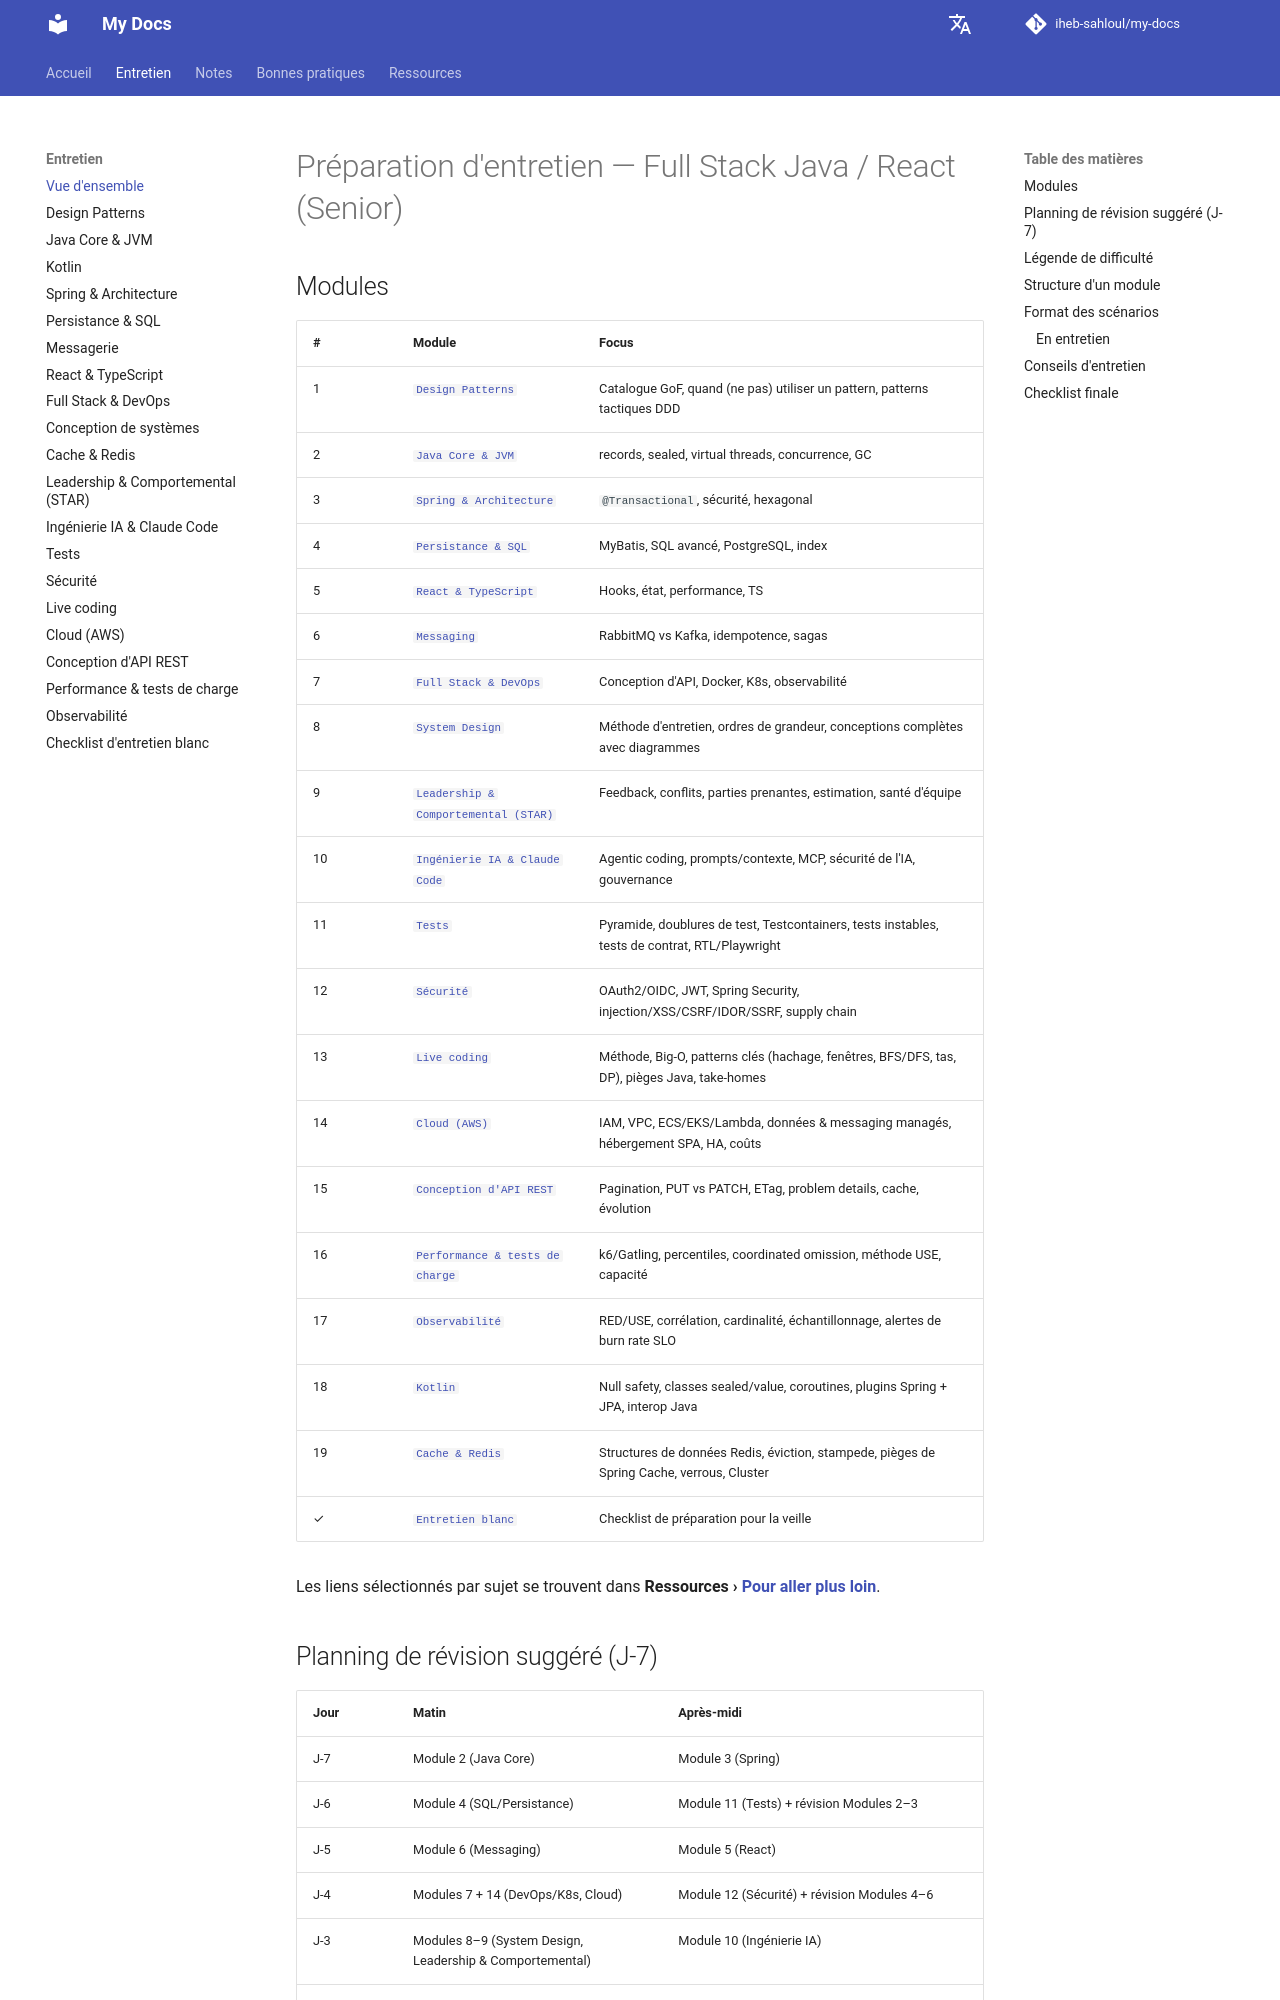

repository: iheb-sahloul/my-docs · page: fr/interviews/index.html · generator: mkdocs

# Préparation d'entretien — Full Stack Java / React (Senior)

## Modules

| # | Module                                                         | Focus                                                                 |
|---|----------------------------------------------------------------|-----------------------------------------------------------------------|
| 1 | [`Design Patterns`](design-patterns.md)                     | Catalogue GoF, quand (ne pas) utiliser un pattern, patterns tactiques DDD |
| 2 | [`Java Core & JVM`](java-core-jvm.md)                       | records, sealed, virtual threads, concurrence, GC                     |
| 3 | [`Spring & Architecture`](spring-architecture.md)           | `@Transactional`, sécurité, hexagonal                                 |
| 4 | [`Persistance & SQL`](persistence-sql-postgres.md)          | MyBatis, SQL avancé, PostgreSQL, index                                |
| 5 | [`React & TypeScript`](react-typescript.md)                 | Hooks, état, performance, TS                                          |
| 6 | [`Messaging`](messaging-rabbitmq-kafka.md)                  | RabbitMQ vs Kafka, idempotence, sagas                                 |
| 7 | [`Full Stack & DevOps`](fullstack-devops-k8s.md)            | Conception d'API, Docker, K8s, observabilité                          |
| 8 | [`System Design`](system-design.md)                       | Méthode d'entretien, ordres de grandeur, conceptions complètes avec diagrammes |
| 9 | [`Leadership & Comportemental (STAR)`](leadership-behavioral.md) | Feedback, conflits, parties prenantes, estimation, santé d'équipe     |
| 10 | [`Ingénierie IA & Claude Code`](claude-code.md)        | Agentic coding, prompts/contexte, MCP, sécurité de l'IA, gouvernance  |
| 11 | [`Tests`](testing.md) | Pyramide, doublures de test, Testcontainers, tests instables, tests de contrat, RTL/Playwright |
| 12 | [`Sécurité`](security.md) | OAuth2/OIDC, JWT, Spring Security, injection/XSS/CSRF/IDOR/SSRF, supply chain |
| 13 | [`Live coding`](coding.md) | Méthode, Big-O, patterns clés (hachage, fenêtres, BFS/DFS, tas, DP), pièges Java, take-homes |
| 14 | [`Cloud (AWS)`](cloud-aws.md) | IAM, VPC, ECS/EKS/Lambda, données & messaging managés, hébergement SPA, HA, coûts |
| 15 | [`Conception d'API REST`](rest-api.md) | Pagination, PUT vs PATCH, ETag, problem details, cache, évolution |
| 16 | [`Performance & tests de charge`](performance-load-testing.md) | k6/Gatling, percentiles, coordinated omission, méthode USE, capacité |
| 17 | [`Observabilité`](observability.md) | RED/USE, corrélation, cardinalité, échantillonnage, alertes de burn rate SLO |
| 18 | [`Kotlin`](kotlin.md) | Null safety, classes sealed/value, coroutines, plugins Spring + JPA, interop Java |
| 19 | [`Cache & Redis`](caching-redis.md) | Structures de données Redis, éviction, stampede, pièges de Spring Cache, verrous, Cluster |
| ✓ | [`Entretien blanc`](mock-interview.md)                      | Checklist de préparation pour la veille                               |

Les liens sélectionnés par sujet se trouvent dans **Ressources › [Pour aller plus loin](../resources/further-reading.md)**.
